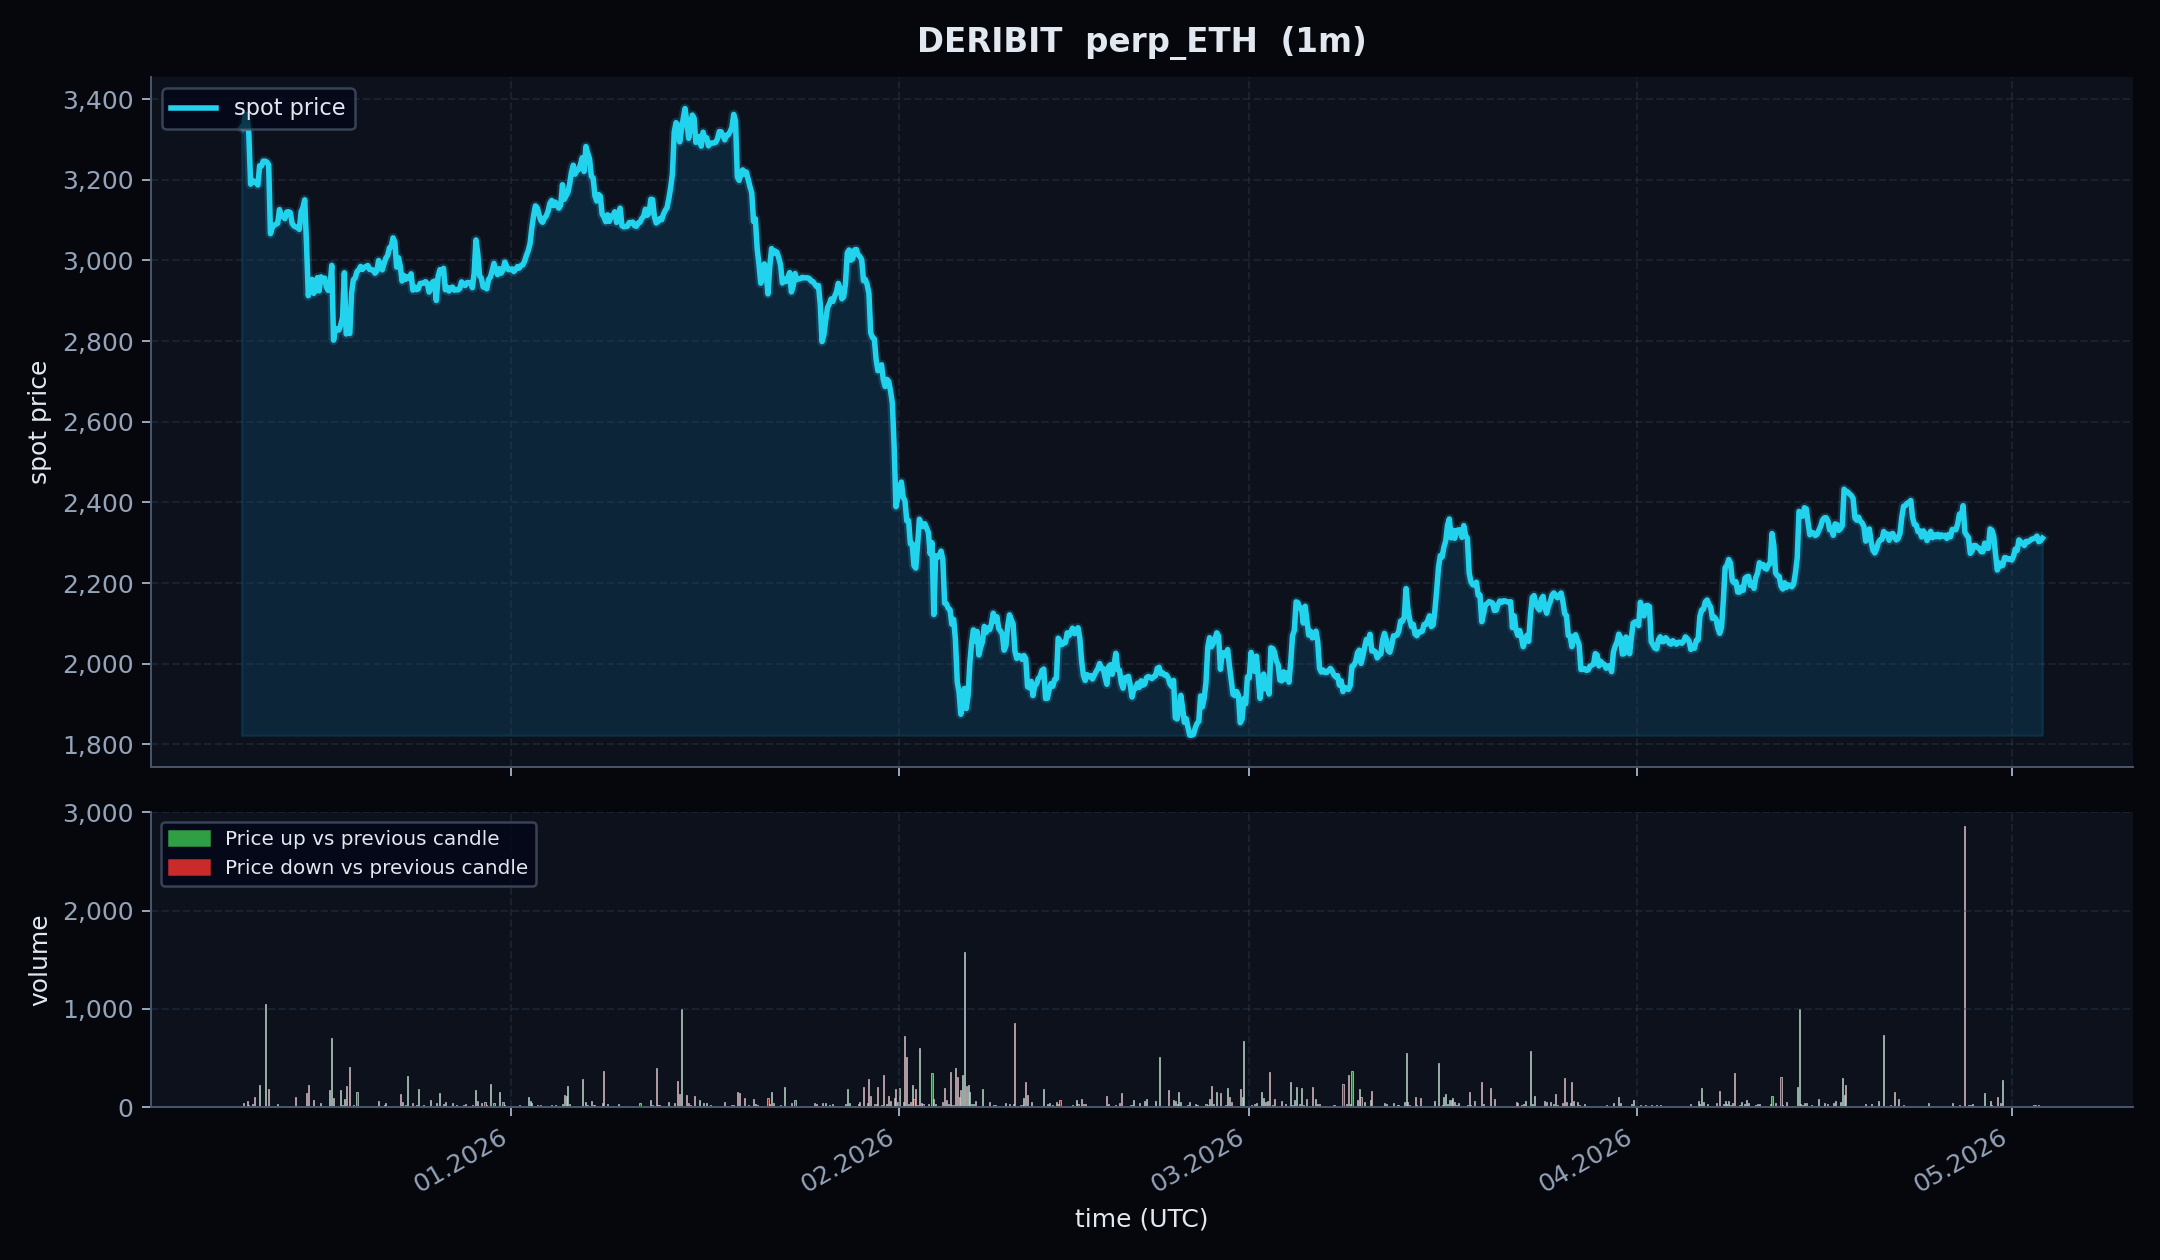

The data file committed next to this chart (first rows):
schema_version, dataset_type, exchange, symbol, instrument_type, event_time, ingested_at, run_id, source_endpoint, open_time, close_time, timeframe, open, high, low, close, volume, quote_volume, trade_count, extra
v1, perp, deribit, ETH-PERPETUAL, perp, 2026-01-23 13:35:00+00:00, 2026-05-03 15:24:28.883176+00:00, sample_20260503T152428883127Z, public_market_data, 2026-01-23 13:35:00+00:00, 2026-01-23 13:35:59.999000+00:00, 1m, 2930, 2930, 2930, 2930, 11.38, , 0, {'exchange': 'deribit', 'symbol': 'ETH-P…
v1, perp, deribit, ETH-PERPETUAL, perp, 2026-01-24 15:14:00+00:00, 2026-05-03 15:24:28.883176+00:00, sample_20260503T152428883127Z, public_market_data, 2026-01-24 15:14:00+00:00, 2026-01-24 15:14:59.999000+00:00, 1m, 2962, 2964, 2962, 2964, 75.42, , 0, {'exchange': 'deribit', 'symbol': 'ETH-P…
v1, perp, deribit, ETH-PERPETUAL, perp, 2026-03-29 07:45:00+00:00, 2026-05-03 15:24:28.883176+00:00, sample_20260503T152428883127Z, public_market_data, 2026-03-29 07:45:00+00:00, 2026-03-29 07:45:59.999000+00:00, 1m, 2002, 2002, 2002, 2002, 6.606, , 0, {'exchange': 'deribit', 'symbol': 'ETH-P…
v1, perp, deribit, ETH-PERPETUAL, perp, 2026-03-17 09:49:00+00:00, 2026-05-03 15:24:28.883176+00:00, sample_20260503T152428883127Z, public_market_data, 2026-03-17 09:49:00+00:00, 2026-03-17 09:49:59.999000+00:00, 1m, 2323, 2323, 2323, 2323, 0.04435, , 0, {'exchange': 'deribit', 'symbol': 'ETH-P…
v1, perp, deribit, ETH-PERPETUAL, perp, 2026-03-05 00:37:00+00:00, 2026-05-03 15:24:28.883176+00:00, sample_20260503T152428883127Z, public_market_data, 2026-03-05 00:37:00+00:00, 2026-03-05 00:37:59.999000+00:00, 1m, 2130, 2132, 2127, 2128, 8.429, , 0, {'exchange': 'deribit', 'symbol': 'ETH-P…
v1, perp, deribit, ETH-PERPETUAL, perp, 2026-02-04 17:16:00+00:00, 2026-05-03 15:24:28.883176+00:00, sample_20260503T152428883127Z, public_market_data, 2026-02-04 17:16:00+00:00, 2026-02-04 17:16:59.999000+00:00, 1m, 2148, 2148, 2135, 2136, 78.4, , 0, {'exchange': 'deribit', 'symbol': 'ETH-P…
v1, perp, deribit, ETH-PERPETUAL, perp, 2026-01-28 04:50:00+00:00, 2026-05-03 15:24:28.883176+00:00, sample_20260503T152428883127Z, public_market_data, 2026-01-28 04:50:00+00:00, 2026-01-28 04:50:59.999000+00:00, 1m, 2996, 2996, 2996, 2996, 4.758, , 0, {'exchange': 'deribit', 'symbol': 'ETH-P…
v1, perp, deribit, ETH-PERPETUAL, perp, 2026-02-08 09:28:00+00:00, 2026-05-03 15:24:28.883176+00:00, sample_20260503T152428883127Z, public_market_data, 2026-02-08 09:28:00+00:00, 2026-02-08 09:28:59.999000+00:00, 1m, 2108, 2110, 2108, 2108, 1.987, , 0, {'exchange': 'deribit', 'symbol': 'ETH-P…
v1, perp, deribit, ETH-PERPETUAL, perp, 2026-01-31 14:24:00+00:00, 2026-05-03 15:24:28.883176+00:00, sample_20260503T152428883127Z, public_market_data, 2026-01-31 14:24:00+00:00, 2026-01-31 14:24:59.999000+00:00, 1m, 2581, 2585, 2571, 2575, 499.1, , 0, {'exchange': 'deribit', 'symbol': 'ETH-P…
v1, perp, deribit, ETH-PERPETUAL, perp, 2026-04-28 05:53:00+00:00, 2026-05-03 15:24:28.883176+00:00, sample_20260503T152428883127Z, public_market_data, 2026-04-28 05:53:00+00:00, 2026-04-28 05:53:59.999000+00:00, 1m, 2289, 2290, 2289, 2290, 2.113, , 0, {'exchange': 'deribit', 'symbol': 'ETH-P…
